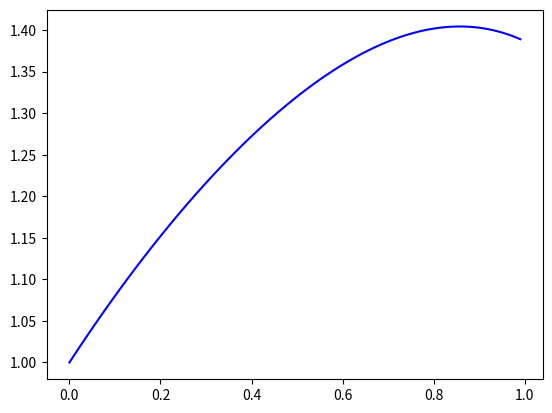

The matplotlib source for this figure:
import numpy as np
import matplotlib.pyplot as plt

# TODO: y0 == 1
# TODO: y'=y-((2*x)/y)
h = 0.1
x = np.arange(0, 1.1, 0.1)
y = ([0] * x.__len__())
print('I am 解奕鹏，1607094128')
y[0] = 1
for item in range(x.__len__()):
    if item >= 1:
        y[item] = y[item - 1] + h * (y[item - 1] - ((2 * x[item]) / y[item - 1]))

# 牛顿插值画出图像
matrix = [[0] * (x.__len__() - 1) for i in range(y.__len__() - 1)]
for item_i in range(x.__len__() - 1):
    for item_j in range(x.__len__() - 1 - item_i):
        if item_i == 0:
            poor = item_i + 1
            matrix[item_i][item_j] = (y[item_j + poor] - y[item_j]) / (x[item_j + poor] - x[item_j])
        else:
            poor = item_i + 1
            matrix[item_i][item_j] = (matrix[item_i - 1][item_j + 1] - matrix[item_i - 1][item_j]) / (
                    x[item_j + poor] - x[item_j])


def getValue(num):
    result = 0
    for item in range(x.__len__()):
        if item == 0:
            result = result + y[0]
        else:
            temp = 1
            for item_m in range(item):
                temp = temp * (num - x[item_m])
            result = result + matrix[item - 1][item - 1] * temp
    return result


paint_x = np.arange(0, 1, 0.01)
paint_y = [getValue(x) for x in paint_x]

plt.plot(paint_x, paint_y, '-b')
plt.show()
